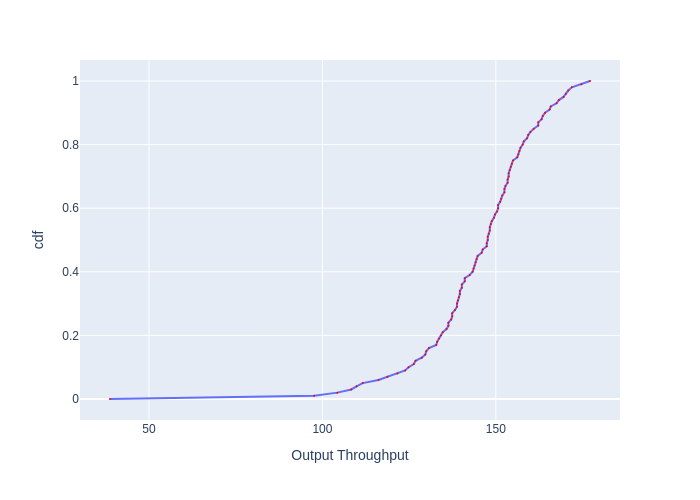

The table this chart was drawn from, first rows:
, cdf, Output Throughput
0, 0.0, 38.74
1, 0.01, 97.61
2, 0.02, 104.3
3, 0.03, 108.3
4, 0.04, 109.8
5, 0.05, 111.6
6, 0.06, 116.2
7, 0.07, 118.7
8, 0.08, 121.6
9, 0.09, 123.8
10, 0.1, 124.8
11, 0.11, 126.3
12, 0.12, 126.8
13, 0.13, 128.6
14, 0.14, 129.7
15, 0.15, 129.9
16, 0.16, 130.7
17, 0.17, 132.8
18, 0.18, 133.1
19, 0.19, 133.6
20, 0.2, 134.2
21, 0.21, 134.7
22, 0.22, 135.8
23, 0.23, 136.3
24, 0.24, 136.3
25, 0.25, 137.1
26, 0.26, 137.4
27, 0.27, 137.4
28, 0.28, 138.2
29, 0.29, 138.8
30, 0.3, 138.8
31, 0.31, 139.1
32, 0.32, 139.4
33, 0.33, 139.6
34, 0.34, 139.6
35, 0.35, 140.2
36, 0.36, 140.2
37, 0.37, 141
38, 0.38, 141
39, 0.39, 142.5
40, 0.4, 143.3
41, 0.41, 143.6
42, 0.42, 143.9
43, 0.43, 144.2
44, 0.44, 144.5
45, 0.45, 144.7
46, 0.46, 145.9
47, 0.47, 146.2
48, 0.48, 147.4
49, 0.49, 147.4
50, 0.5, 147.7
51, 0.51, 147.7
52, 0.52, 148
53, 0.53, 148.3
54, 0.54, 148.3
55, 0.55, 148.6
56, 0.56, 148.9
57, 0.57, 149.5
58, 0.58, 149.8
59, 0.59, 150.4
... 41 more rows
